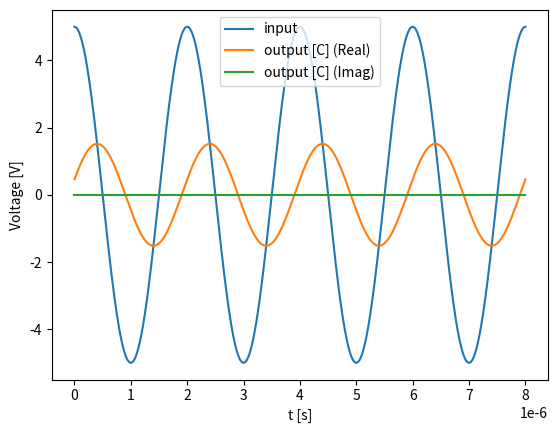

Python code for this plot:
#!/usr/bin/env python3
# -*- coding: utf-8 -*-
"""
Created on Thu Mar 14 11:10:15 2024

[redacted]
"""
import numpy as np
import matplotlib.pyplot as plt

C = 1e-9
R = 1e3
f = 500e3
t = np.linspace(0, 4/f, 1000)
V0 = 5

V = V0 * np.cos(2*np.pi*f*t)

ZC_A = 1/(1j * 2 * np.pi * f * C)
VA = V0/2 * np.exp(1j * 2 * np.pi * f * t)
vC_A = ZC_A / (ZC_A + R) * VA

ZC_B = 1/(-1j * 2 * np.pi * f * C)
VB = V0/2 * np.exp(- 1j * 2 * np.pi * f * t)
vC_B = ZC_B / (ZC_B + R) * VB

vC = vC_A + vC_B

plt.close('all')
plt.plot(t, V, label = 'input')
plt.plot(t, np.real(vC), label = 'output [C] (Real)')
plt.plot(t, np.imag(vC), label = 'output [C] (Imag)')

plt.xlabel('t [s]')
plt.ylabel('Voltage [V]')
plt.legend()





